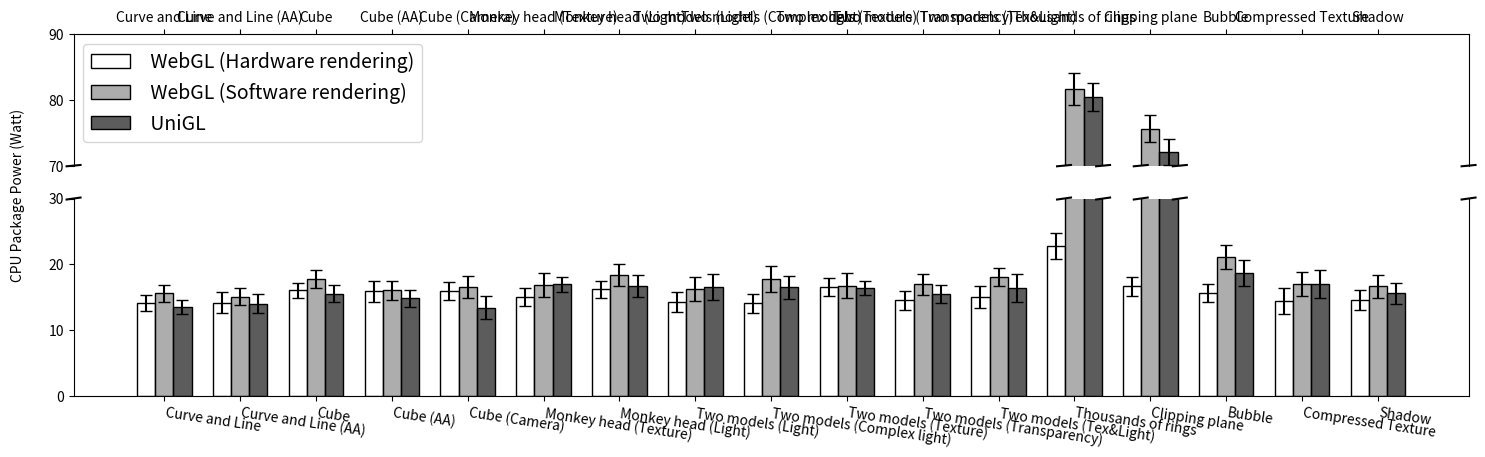

Write Python code to recreate this figure.
import numpy as np
import matplotlib.pyplot as plt
import matplotlib.image as mpimg
from scipy.stats import t

# fig =
N = 17
Webgl_means = (14.08, 14.19, 16.04, 15.91, 15.95, 15.08,  16.18, 14.30,  14.08,  16.52,  14.52, 15.10, 22.81,  16.67,  15.59,  14.42, 14.58)
Soft_means = (15.61, 15.07, 17.76, 16.07, 16.50, 16.88,  18.31, 16.25, 17.79,    16.78,  16.94, 18.04, 81.66,  75.60,  21.10,  17.04, 16.66)
Unigl_means = (13.56, 14.02, 15.56, 14.81, 13.41, 16.94 , 16.76, 16.55 , 16.54 , 16.47,  15.50, 16.39, 80.44,  72.05,  18.66,  16.96, 15.62)


Webgl_std = (1.21, 1.56, 1.09, 1.56, 1.42, 1.39, 1.35, 1.53, 1.47, 1.37, 1.42, 1.66, 1.97, 1.45, 1.36, 1.97, 1.48)
Soft_std = (1.32, 1.27, 1.33, 1.47, 1.69, 1.87, 1.67, 1.84, 2.01, 1.88, 1.66, 1.35, 2.42, 2.03, 1.87, 1.86, 1.76)
Unigl_std = (1.07, 1.44, 1.24, 1.32, 1.73, 1.12, 1.66, 2.03, 1.76, 1.07, 1.34, 2.09, 2.09, 1.97, 1.93, 2.12, 1.59)


ind = np.arange(N)  # the x locations for the groups
width = 0.24       # the width of the bars

fig, (ax, ax2) = plt.subplots(2, 1, sharex=True,figsize=(18,4.7), gridspec_kw = {'height_ratios':[2, 3] })



rects1 = ax.bar(ind - 0.5 * width, Webgl_means,  width, facecolor=(1.0, 1.0, 1.0, 0.8), edgecolor='black', yerr=Webgl_std,   capsize=4)
rects2 = ax.bar(ind + 0.5 * width, Soft_means, width, facecolor=(0.6, 0.6, 0.6, 0.8), edgecolor='black', yerr=Soft_std, capsize=4)
rects3 = ax.bar(ind + 1.5 * width, Unigl_means, width, facecolor=(0.2, 0.2, 0.2, 0.8), edgecolor='black', yerr=Unigl_std,  capsize = 4)

rects4 = ax2.bar(ind - 0.5 * width, Webgl_means,  width, facecolor=(1.0, 1.0, 1.0, 0.8), edgecolor='black', yerr=Webgl_std,    capsize=4)
rects5 = ax2.bar(ind + 0.5 * width, Soft_means, width, facecolor=(0.6, 0.6, 0.6, 0.8), edgecolor='black', yerr=Soft_std, capsize=4)
rects6 = ax2.bar(ind + 1.5 * width, Unigl_means, width, facecolor=(0.2, 0.2, 0.2, 0.8), edgecolor='black', yerr=Unigl_std, capsize = 4)

# add some text for labels, title and axes ticks
ax2.set_ylabel('CPU Package Power (Watt)')
ax2.yaxis.set_label_coords(-0.035,1.02)
# ax.set_title('Scores by group and gender')
ax2.set_xticks(ind + width / 2)
ax2.set_xticklabels(('Curve and Line', 'Curve and Line (AA)', 'Cube', 'Cube (AA)', 'Cube (Camera)', 'Monkey head (Texture)', 'Monkey head (Light)', 'Two models (Light)', 'Two models (Complex light)', 'Two models (Texture)' , 'Two models (Transparency)', 'Two models (Tex&Light)', 'Thousands of rings', 'Clipping plane', 'Bubble', 'Compressed Texture', 'Shadow') , rotation = -8.5 , ha = 'left')
ax.legend((rects1[0], rects2[0], rects3[0]), (' WebGL (Hardware rendering)', ' WebGL (Software rendering)', ' UniGL'), fontsize = 14)

ax2.set_ylim(0.0, 30.0)
ax.set_ylim(70.0, 90.0)
new_ticks= np.linspace( 70.0 , 90.0 , 3)
ax.set_yticks(new_ticks)
new_ticks2= np.linspace( 0.0 , 30.0 , 4)
ax2.set_yticks(new_ticks2)


ax.spines['bottom'].set_visible(False)
ax2.spines['top'].set_visible(False)
ax.xaxis.tick_top()
ax.tick_params(labeltop='off')  # don't put tick labels at the top
ax2.xaxis.tick_bottom()

d = .005  # how big to make the diagonal lines in axes coordinates
# arguments to pass to plot, just so we don't keep repeating them
kwargs = dict(transform=ax.transAxes, color='k', clip_on=False)
ax.plot((-d, +d), (-d, +d), **kwargs)        # top-left diagonal
ax.plot((1 - d, 1 + d), (-d, +d), **kwargs)  # top-right diagonal

ax.plot((0.71 - d, 0.71 + d), (-d, +d), **kwargs)  # top-right diagonal
ax.plot((0.738 - d, 0.738 + d), (-d, +d), **kwargs)  # top-right diagonal
ax.plot((0.765 - d, 0.765 + d), (-d, +d), **kwargs)  # top-right diagonal
ax.plot((0.793 - d, 0.793 + d), (-d, +d), **kwargs)  # top-right diagonal



kwargs.update(transform=ax2.transAxes)  # switch to the bottom axes
ax2.plot((-d, +d), (1 - d, 1 + d), **kwargs)  # bottom-left diagonal
ax2.plot((1 - d, 1 + d), (1 - d, 1 + d), **kwargs)  # bottom-right diagonal
ax2.plot((0.71 - d, 0.71 + d), (1 - d, 1 + d), **kwargs)  # top-right diagonal
ax2.plot((0.738 - d, 0.738 + d), (1 - d, 1 + d), **kwargs)  # top-right diagonal
ax2.plot((0.765 - d, 0.765 + d), (1 - d, 1 + d), **kwargs)  # top-right diagonal
ax2.plot((0.793 - d, 0.793 + d), (1 - d, 1 + d), **kwargs)  # top-right diagonal



def autolabel(rects):
    """
    Attach a text label above each bar displaying its height
    """


autolabel(rects1)
autolabel(rects2)
autolabel(rects3)

# plt.show()
plt.savefig('Power.eps', format='eps',dpi=10000, bbox_inches = 'tight', pad_inches = 0)